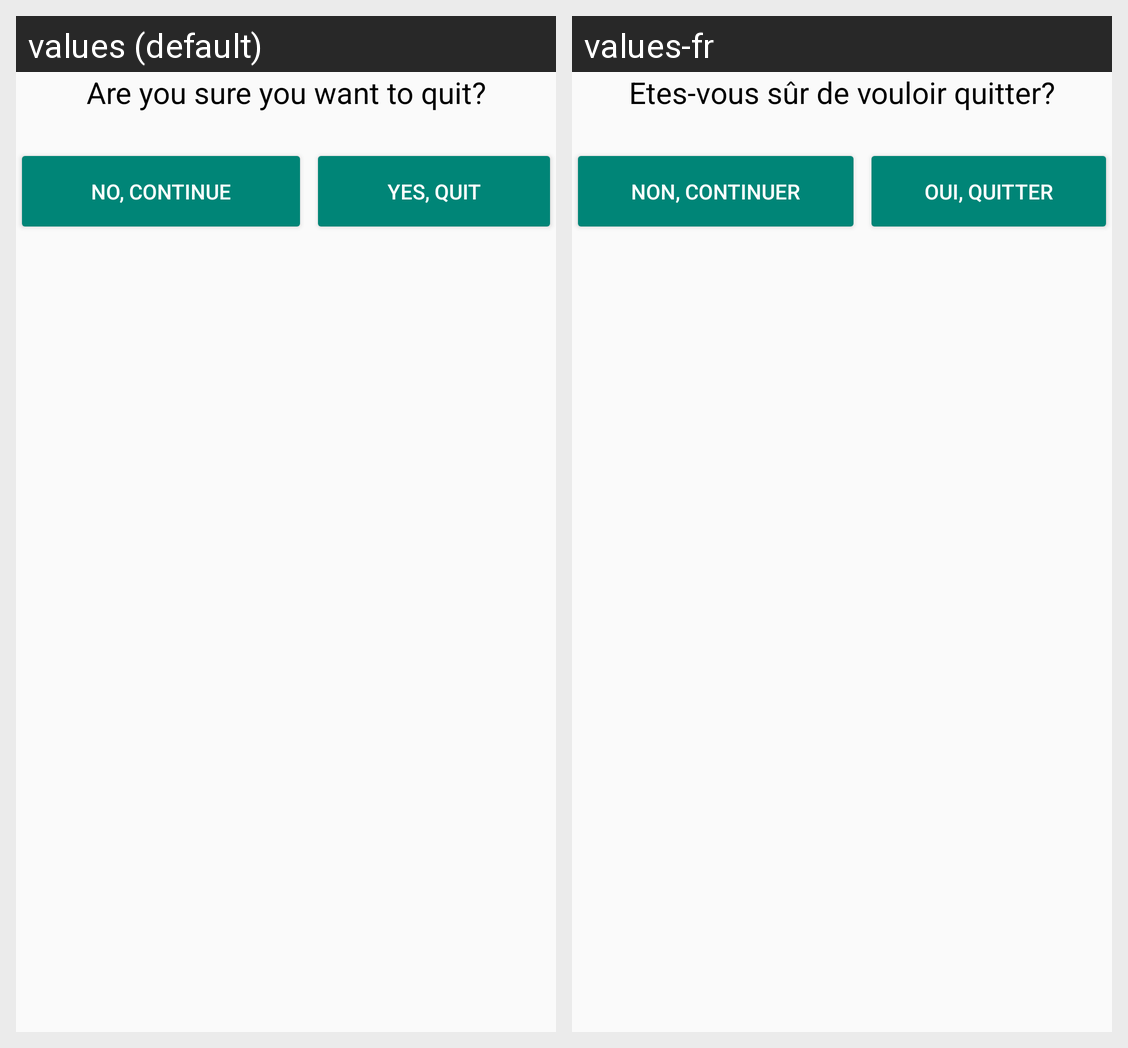

For this localized Android screen grid, give each drawn string resource with its value in every locale shown.
Android screen res/layout/custom_dialog.xml rendered under 2 locales, left to right: values (default), values-fr. Device: Nexus 5 (rendered at 1080×1920; each locale shown at half size, 540×960, under a caption strip naming it); theme Theme.AppCompat.Light.NoActionBar.
Strings drawn on this screen, with the default value and each locale's value (text and hints the layout hard-codes, and strings that could not be matched under every locale, appear in the picture but are not listed):

dialog_title
  values: Are you sure you want to quit?
  values-fr: Etes-vous sûr de vouloir quitter?

dialog_no
  values: No, continue
  values-fr: Non, continuer

dialog_yes
  values: Yes, quit
  values-fr: Oui, quitter
